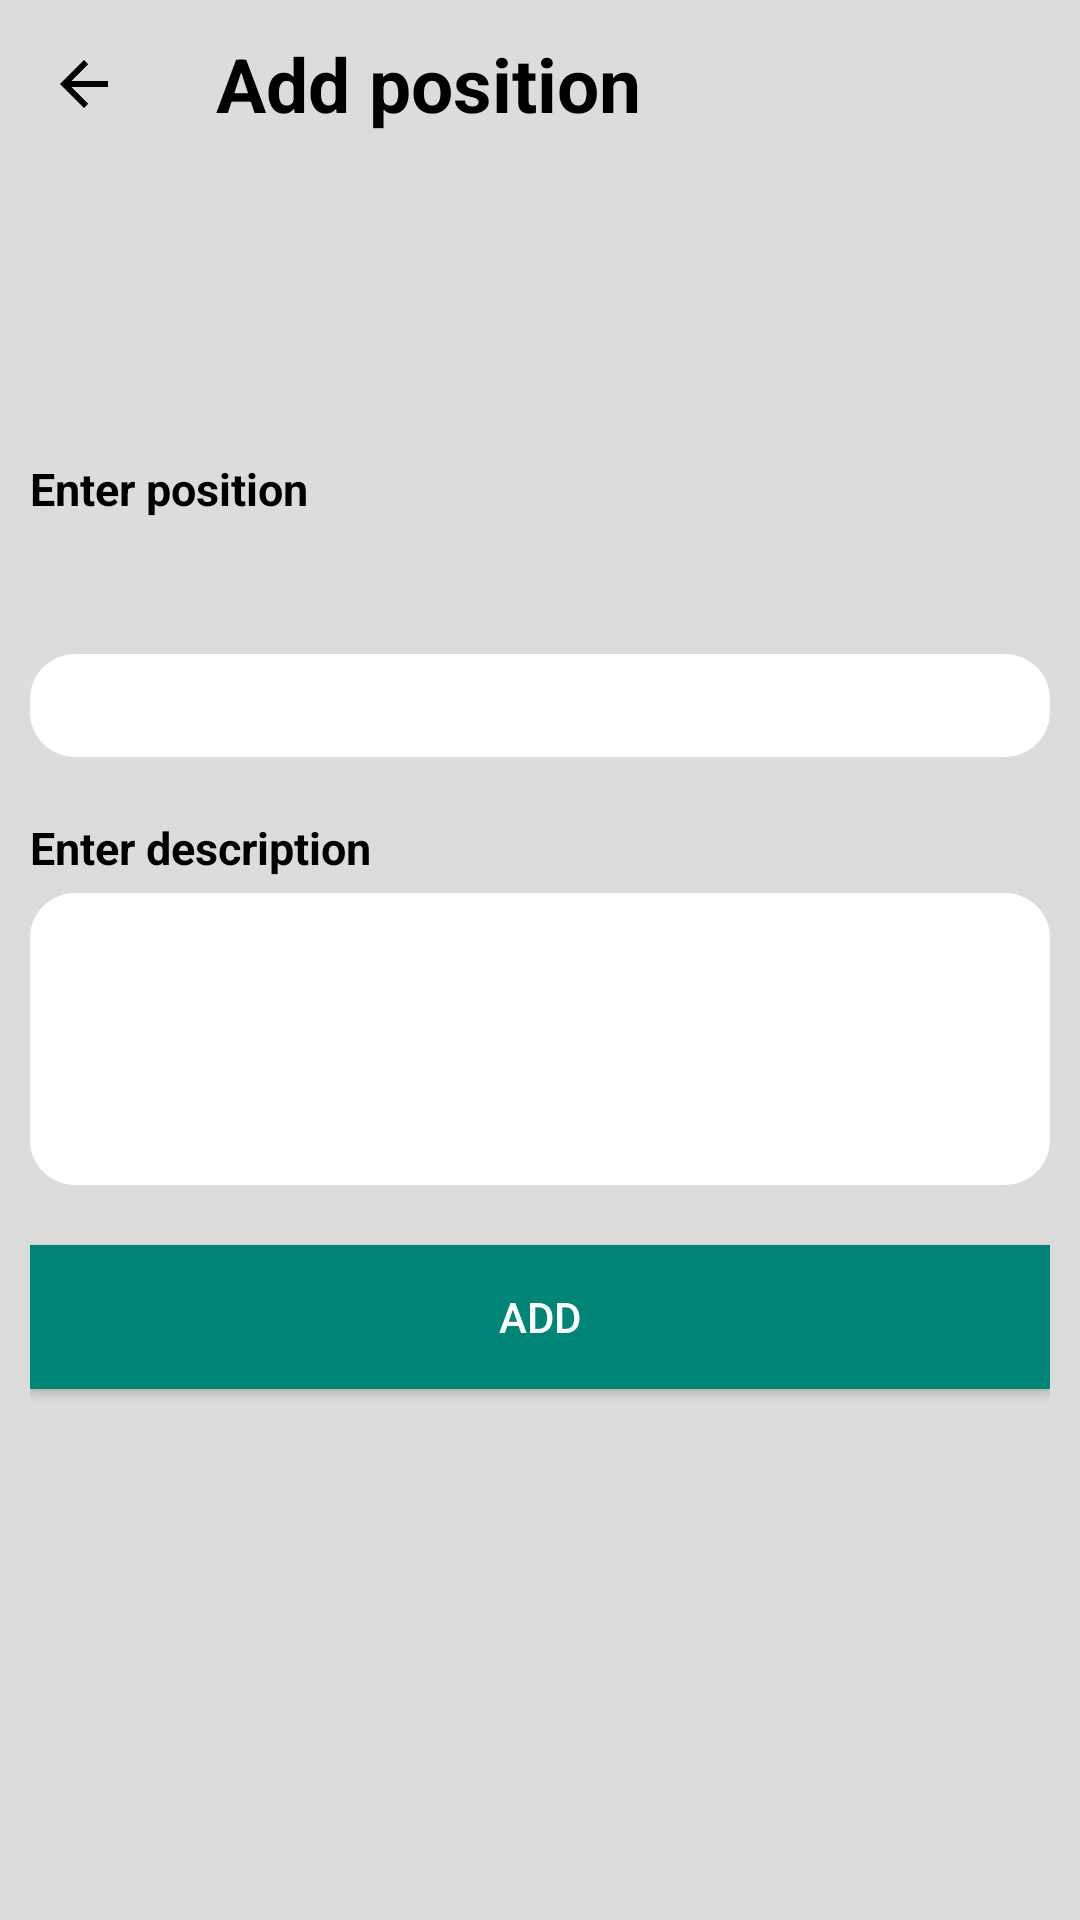

This screen was rendered from an Android layout file. Write that file and the resources it references.
<!-- AndroidManifest.xml: application theme AppTheme -->
<!-- res/layout/activity_add_position.xml -->
<?xml version="1.0" encoding="utf-8"?>
<LinearLayout xmlns:android="http://schemas.android.com/apk/res/android"
    xmlns:app="http://schemas.android.com/apk/res-auto"
    xmlns:tools="http://schemas.android.com/tools"
    android:layout_width="match_parent"
    android:orientation="vertical"
    android:background="@color/grey"
    android:id="@+id/addposition"
    android:layout_height="match_parent"
    tools:context=".AddPosition">
    <androidx.appcompat.widget.Toolbar
        android:id="@+id/toolbar"
        android:minHeight="?attr/actionBarSize"
        android:layout_width="match_parent"

        android:layout_height="wrap_content"
        app:navigationIcon="?attr/homeAsUpIndicator"
        app:titleTextColor="@android:color/black"
        android:background="@android:color/transparent">
        <TextView
            android:layout_width="wrap_content"
            android:layout_marginStart="10dp"
            android:textSize="25dp"
            android:textStyle="bold"
            android:layout_height="wrap_content"
            android:text="Add position"
            />


    </androidx.appcompat.widget.Toolbar>


        <RelativeLayout
            android:layout_width="match_parent"
            android:layout_height="match_parent"
            android:layout_marginStart="10dp"
            android:layout_marginEnd="10dp"
            android:gravity="center">


            <TextView
                android:id="@+id/positionlabel"
                android:layout_width="wrap_content"
                android:layout_height="wrap_content"
                android:layout_marginBottom="15dp"
                android:text="Enter position"
                android:textSize="15dp"
                android:textStyle="bold" />

            <EditText
                android:id="@+id/positionedit"
                android:layout_width="match_parent"
                android:layout_height="wrap_content"
                android:layout_below="@+id/positionlabel"
                android:layout_marginTop="30dp"
                android:layout_marginBottom="20dp"
                android:background="@drawable/rounded_edittext"
                android:cursorVisible="false"
                android:inputType="text"
                android:padding="5dp" />

            <TextView
                android:id="@+id/descriptionlabel"
                android:layout_width="wrap_content"
                android:layout_height="wrap_content"
                android:layout_below="@+id/positionedit"
                android:layout_marginBottom="5dp"
                android:text="Enter description"
                android:textSize="15dp"
                android:textStyle="bold" />

            <EditText
                android:id="@+id/descriptionedit"
                android:layout_width="match_parent"
                android:layout_height="wrap_content"
                android:layout_below="@+id/descriptionlabel"
                android:layout_marginBottom="20dp"
                android:background="@drawable/rounded_edittext"
                android:cursorVisible="false"
                android:inputType="textMultiLine"
                android:lines="4"
                android:minLines="4"
                android:padding="5dp"
                android:scrollbars="vertical" />


            <Button
                android:id="@+id/btnaddposition"
                android:layout_width="match_parent"
                android:layout_height="wrap_content"
                android:layout_below="@+id/descriptionedit"
                android:layout_marginBottom="80dp"
                android:background="@color/colorPrimary"
                android:text="ADD"
                android:textColor="@color/white" />


        </RelativeLayout>


    </LinearLayout>
<!-- resources referenced by this layout -->
<resources>
  <color name="colorPrimary">#008577</color>
  <color name="grey">#DCDCDC</color>
  <color name="white">#fff</color>
  <!-- drawable rounded_edittext (drawable) -->
  <?xml version="1.0" encoding="utf-8"?>
  <shape xmlns:android="http://schemas.android.com/apk/res/android">
      <solid android:color="#FFFFFF"/>
      <corners
          android:bottomRightRadius="15dp"
          android:bottomLeftRadius="15dp"
          android:topLeftRadius="15dp"
          android:topRightRadius="15dp"/>
  
  </shape>
  <style name="AppTheme" parent="Theme.AppCompat.NoActionBar">
          
          <item name="colorPrimary">@color/colorPrimary</item>
          <item name="colorPrimaryDark">@color/colorPrimaryDark</item>
          <item name="colorAccent">@color/colorAccent</item>
          <item name="android:textColor">@color/black</item>
          <item name="android:editTextColor">@color/black</item>
          <item name="android:textColorSecondary">@color/black</item>
      </style>
  <color name="colorPrimaryDark">#00574B</color>
  <color name="colorAccent">#D81B60</color>
  <color name="black">#000</color>
</resources>
